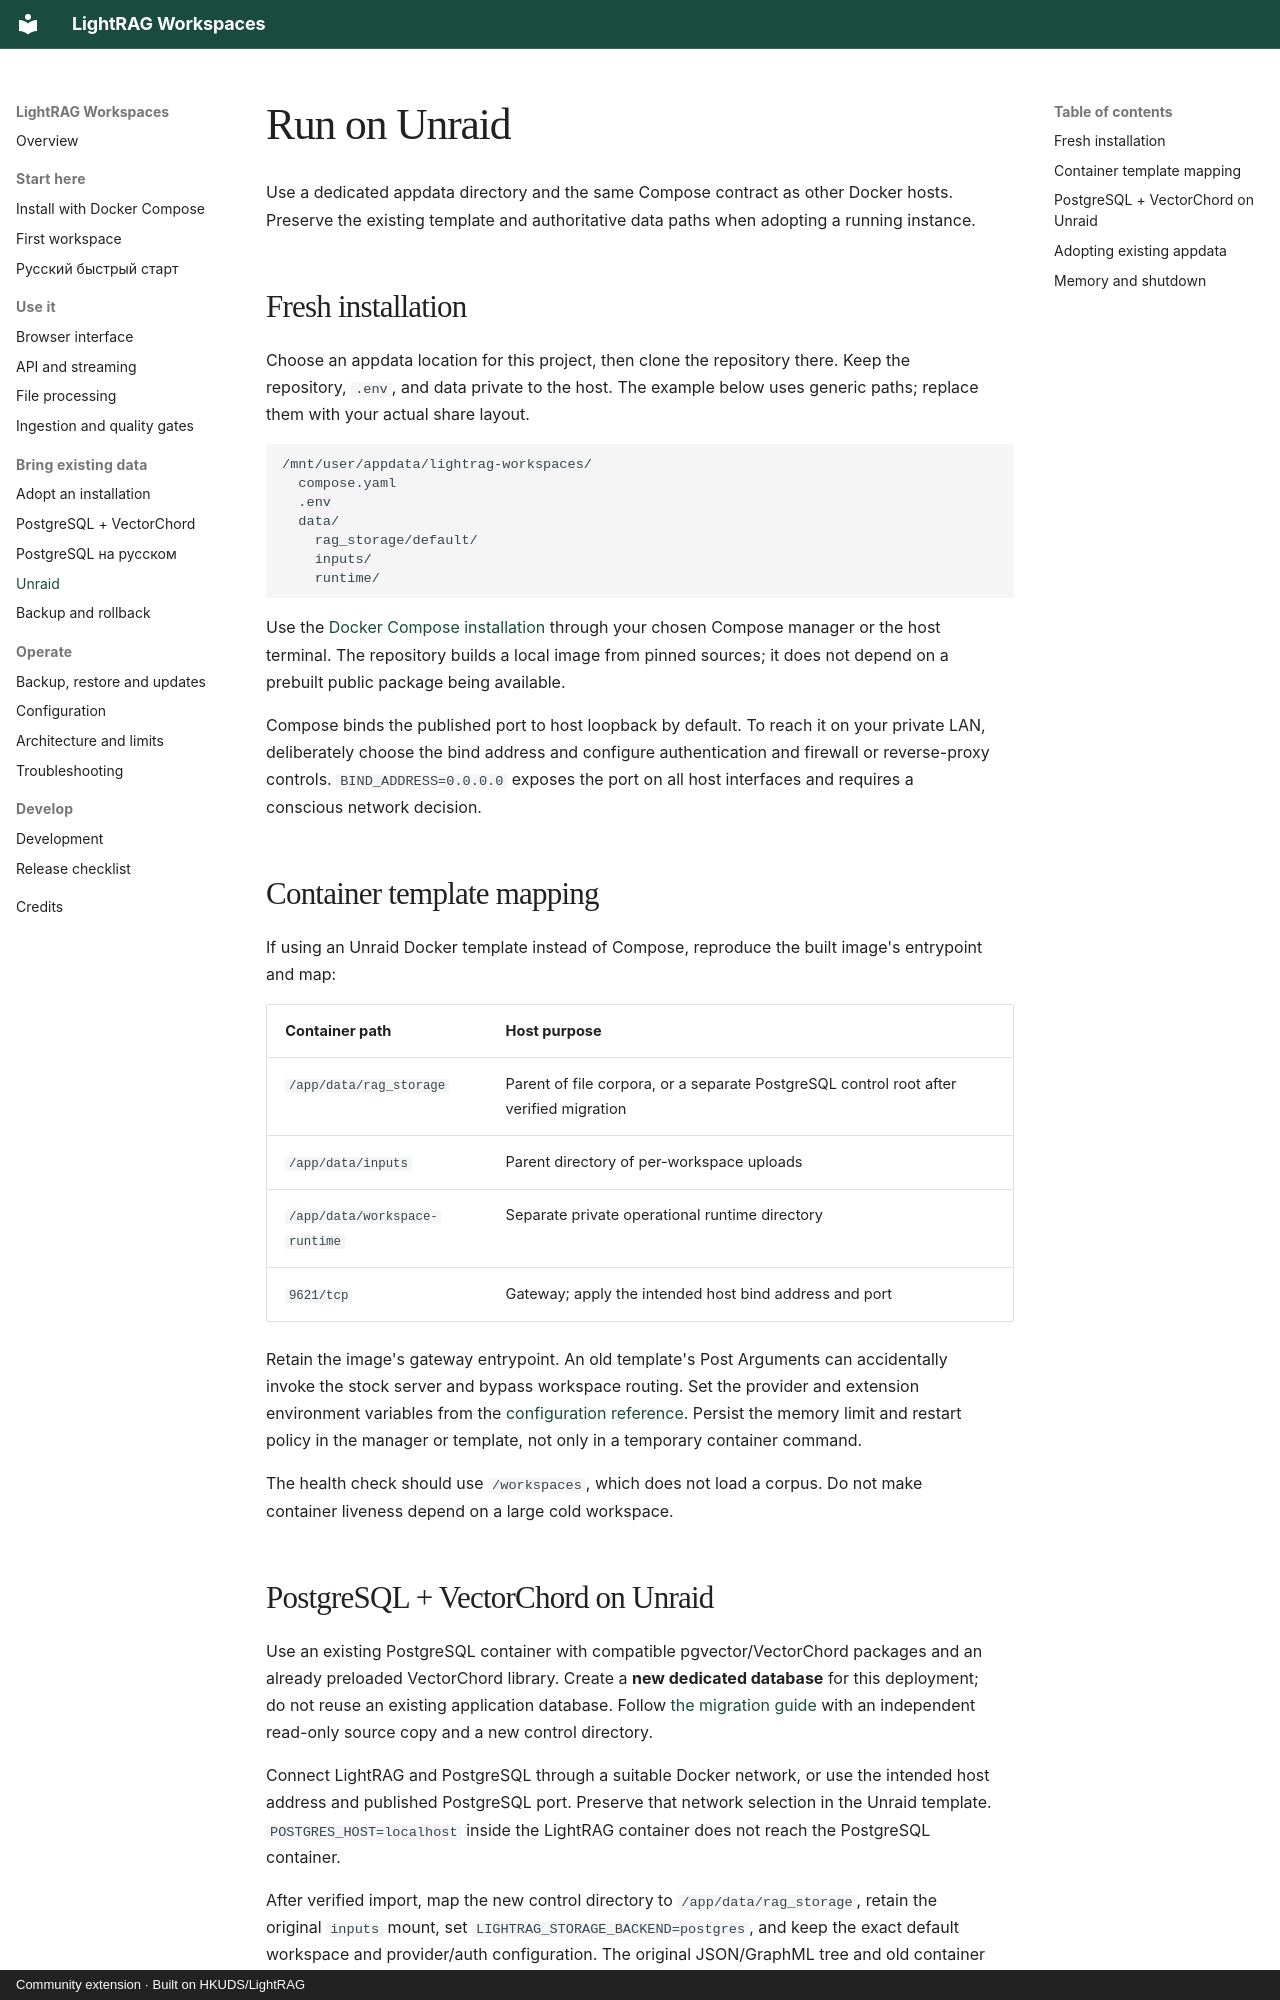

repository: forcewake/lightrag-workspaces · page: guides/unraid/index.html · generator: mkdocs · copyright: Community extension · Built on HKUDS/LightRAG

# Run on Unraid

Use a dedicated appdata directory and the same Compose contract as other Docker hosts. Preserve the existing template and authoritative data paths when adopting a running instance.

## Fresh installation

Choose an appdata location for this project, then clone the repository there. Keep the repository, `.env`, and data private to the host. The example below uses generic paths; replace them with your actual share layout.

```text
/mnt/user/appdata/lightrag-workspaces/
  compose.yaml
  .env
  data/
    rag_storage/default/
    inputs/
    runtime/
```

Use the [Docker Compose installation](../getting-started/installation.md) through your chosen Compose manager or the host terminal. The repository builds a local image from pinned sources; it does not depend on a prebuilt public package being available.

Compose binds the published port to host loopback by default. To reach it on your private LAN, deliberately choose the bind address and configure authentication and firewall or reverse-proxy controls. `BIND_ADDRESS=0.0.0.0` exposes the port on all host interfaces and requires a conscious network decision.

## Container template mapping

If using an Unraid Docker template instead of Compose, reproduce the built image's entrypoint and map:

| Container path | Host purpose |
| --- | --- |
| `/app/data/rag_storage` | Parent of file corpora, or a separate PostgreSQL control root after verified migration |
| `/app/data/inputs` | Parent directory of per-workspace uploads |
| `/app/data/workspace-runtime` | Separate private operational runtime directory |
| `9621/tcp` | Gateway; apply the intended host bind address and port |

Retain the image's gateway entrypoint. An old template's Post Arguments can accidentally invoke the stock server and bypass workspace routing. Set the provider and extension environment variables from the [configuration reference](../reference/configuration.md). Persist the memory limit and restart policy in the manager or template, not only in a temporary container command.

The health check should use `/workspaces`, which does not load a corpus. Do not make container liveness depend on a large cold workspace.
